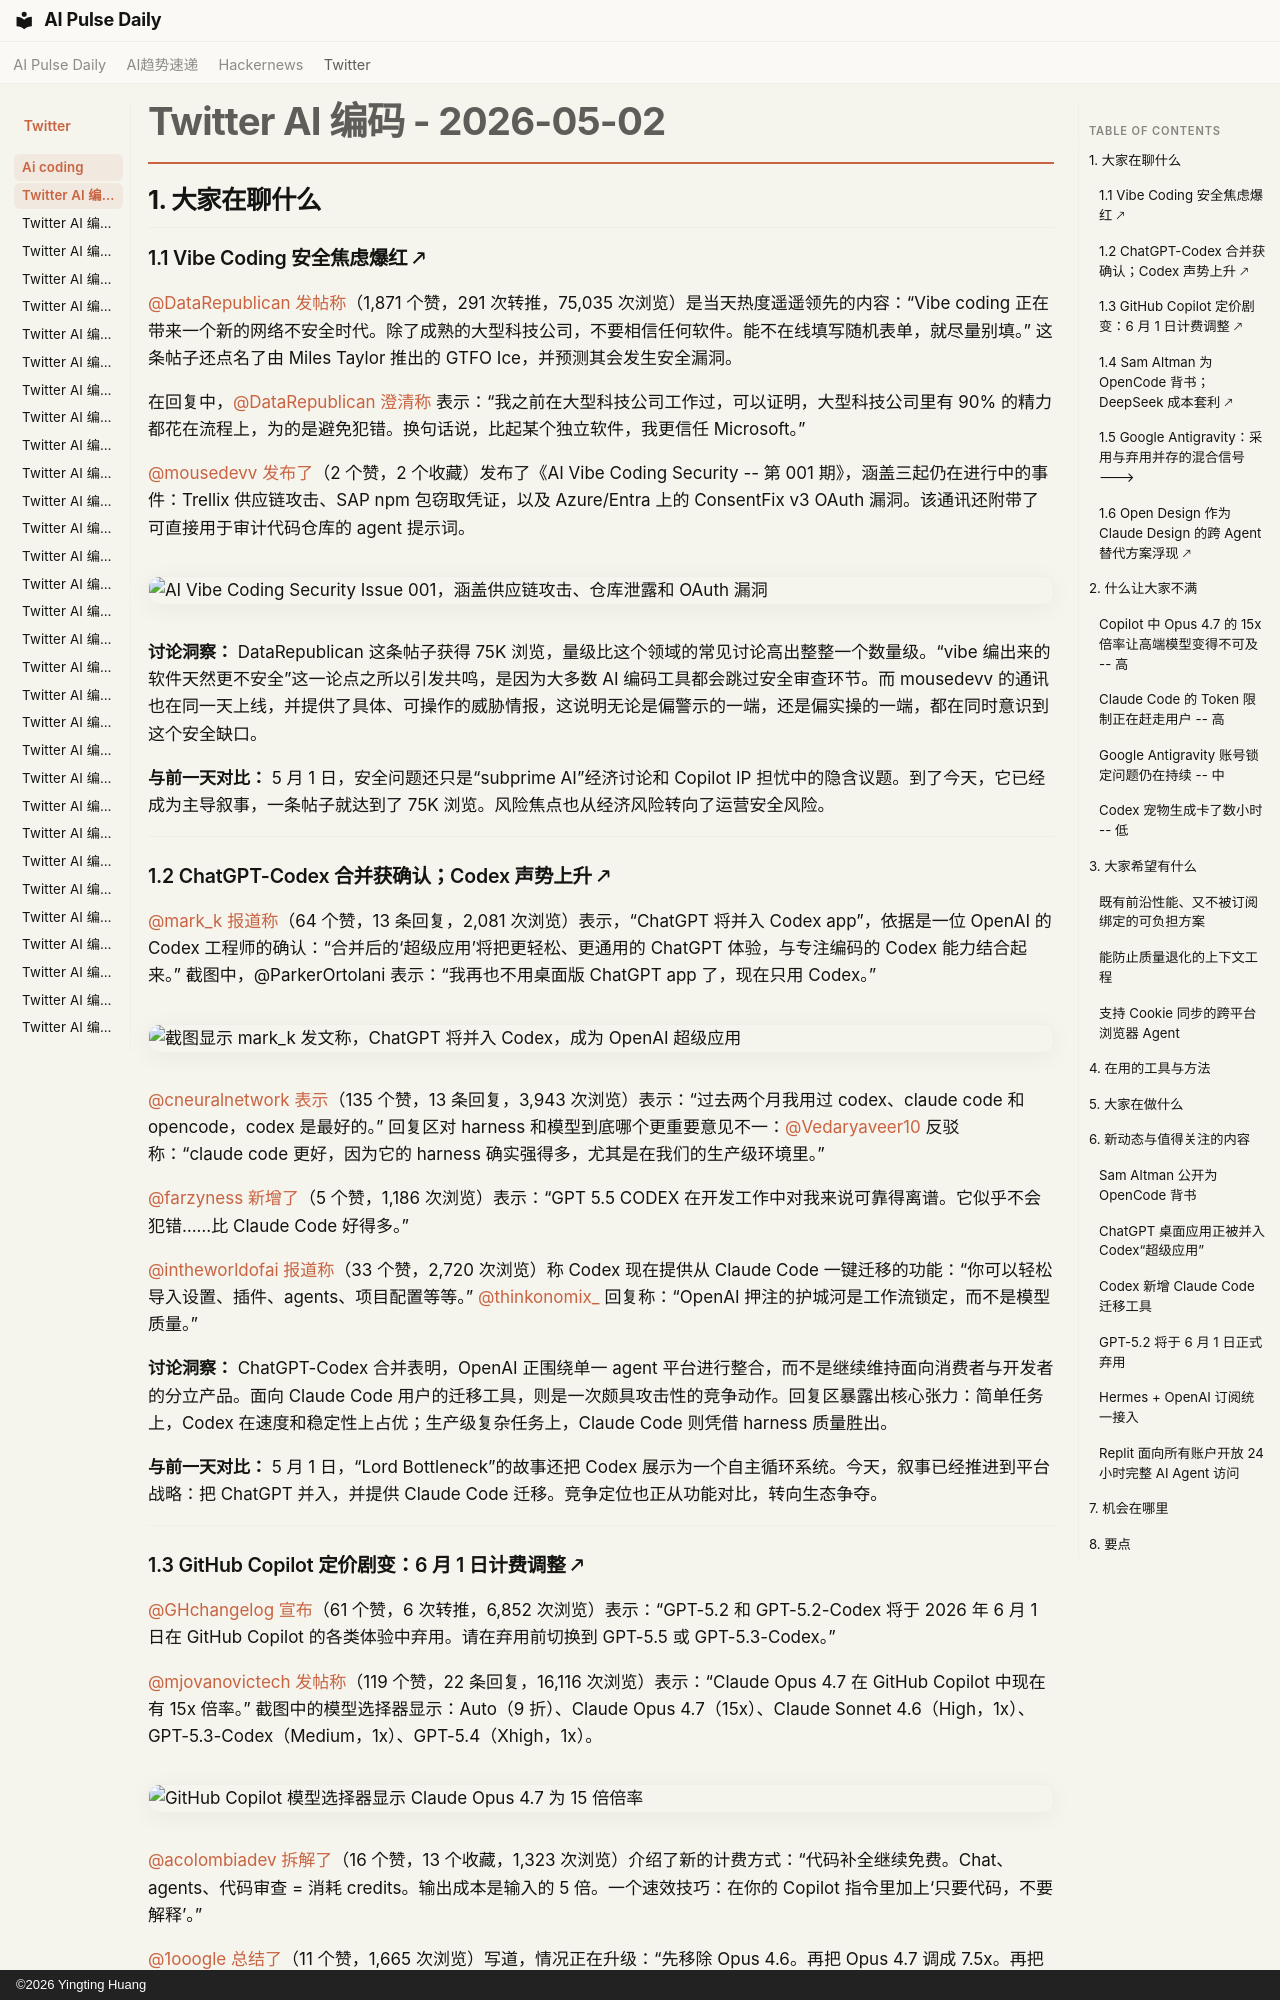

repository: vibewatch/vibewatch.github.io · page: twitter/ai-coding/2026-05-02.zh/index.html · generator: mkdocs · copyright: ©2026 Yingting Huang

# Twitter AI 编码 - 2026-05-02

## 1. 大家在聊什么

### 1.1 Vibe Coding 安全焦虑爆红 🡕

[@DataRepublican](https://x.com/DataRepublican) [发帖称](https://x.com/DataRepublican/status/2050384123081208188)（1,871 个赞，291 次转推，75,035 次浏览）是当天热度遥遥领先的内容：“Vibe coding 正在带来一个新的网络不安全时代。除了成熟的大型科技公司，不要相信任何软件。能不在线填写随机表单，就尽量别填。” 这条帖子还点名了由 Miles Taylor 推出的 GTFO Ice，并预测其会发生安全漏洞。

在回复中，[@DataRepublican](https://x.com/DataRepublican) [澄清称](https://x.com/DataRepublican/status/2050384123081208188) 表示：“我之前在大型科技公司工作过，可以证明，大型科技公司里有 90% 的精力都花在流程上，为的是避免犯错。换句话说，比起某个独立软件，我更信任 Microsoft。”

[@mousedevv](https://x.com/mousedevv) [发布了](https://x.com/mousedevv/status/2050693109978173915)（2 个赞，2 个收藏）发布了《AI Vibe Coding Security -- 第 001 期》，涵盖三起仍在进行中的事件：Trellix 供应链攻击、SAP npm 包窃取凭证，以及 Azure/Entra 上的 ConsentFix v3 OAuth 漏洞。该通讯还附带了可直接用于审计代码仓库的 agent 提示词。

![AI Vibe Coding Security Issue 001，涵盖供应链攻击、仓库泄露和 OAuth 漏洞](https://pbs.twimg.com/media/HHWGamrXEAA0R1E.jpg)

**讨论洞察：** DataRepublican 这条帖子获得 75K 浏览，量级比这个领域的常见讨论高出整整一个数量级。“vibe 编出来的软件天然更不安全”这一论点之所以引发共鸣，是因为大多数 AI 编码工具都会跳过安全审查环节。而 mousedevv 的通讯也在同一天上线，并提供了具体、可操作的威胁情报，这说明无论是偏警示的一端，还是偏实操的一端，都在同时意识到这个安全缺口。

**与前一天对比：** 5 月 1 日，安全问题还只是“subprime AI”经济讨论和 Copilot IP 担忧中的隐含议题。到了今天，它已经成为主导叙事，一条帖子就达到了 75K 浏览。风险焦点也从经济风险转向了运营安全风险。

---

### 1.2 ChatGPT-Codex 合并获确认；Codex 声势上升 🡕

[@mark_k](https://x.com/mark_k) [报道称](https://x.com/mark_k/status/2050514062862106930)（64 个赞，13 条回复，2,081 次浏览）表示，“ChatGPT 将并入 Codex app”，依据是一位 OpenAI 的 Codex 工程师的确认：“合并后的‘超级应用’将把更轻松、更通用的 ChatGPT 体验，与专注编码的 Codex 能力结合起来。” 截图中，@ParkerOrtolani 表示：“我再也不用桌面版 ChatGPT app 了，现在只用 Codex。”

![截图显示 mark_k 发文称，ChatGPT 将并入 Codex，成为 OpenAI 超级应用](https://pbs.twimg.com/media/HHTiXwjX0AANMWr.jpg)

[@cneuralnetwork](https://x.com/cneuralnetwork) [表示](https://x.com/cneuralnetwork/status/2050565125070066001)（135 个赞，13 条回复，3,943 次浏览）表示：“过去两个月我用过 codex、claude code 和 opencode，codex 是最好的。” 回复区对 harness 和模型到底哪个更重要意见不一：[@Vedaryaveer10](https://x.com/Vedaryaveer10) 反驳称：“claude code 更好，因为它的 harness 确实强得多，尤其是在我们的生产级环境里。”

[@farzyness](https://x.com/farzyness) [新增了](https://x.com/farzyness/status/2050583881691377888)（5 个赞，1,186 次浏览）表示：“GPT 5.5 CODEX 在开发工作中对我来说可靠得离谱。它似乎不会犯错……比 Claude Code 好得多。”

[@intheworldofai](https://x.com/intheworldofai) [报道称](https://x.com/intheworldofai/status/2050673974204326392)（33 个赞，2,720 次浏览）称 Codex 现在提供从 Claude Code 一键迁移的功能：“你可以轻松导入设置、插件、agents、项目配置等等。” [@thinkonomix_](https://x.com/thinkonomix_) 回复称：“OpenAI 押注的护城河是工作流锁定，而不是模型质量。”

**讨论洞察：** ChatGPT-Codex 合并表明，OpenAI 正围绕单一 agent 平台进行整合，而不是继续维持面向消费者与开发者的分立产品。面向 Claude Code 用户的迁移工具，则是一次颇具攻击性的竞争动作。回复区暴露出核心张力：简单任务上，Codex 在速度和稳定性上占优；生产级复杂任务上，Claude Code 则凭借 harness 质量胜出。

**与前一天对比：** 5 月 1 日，“Lord Bottleneck”的故事还把 Codex 展示为一个自主循环系统。今天，叙事已经推进到平台战略：把 ChatGPT 并入，并提供 Claude Code 迁移。竞争定位也正从功能对比，转向生态争夺。

---
